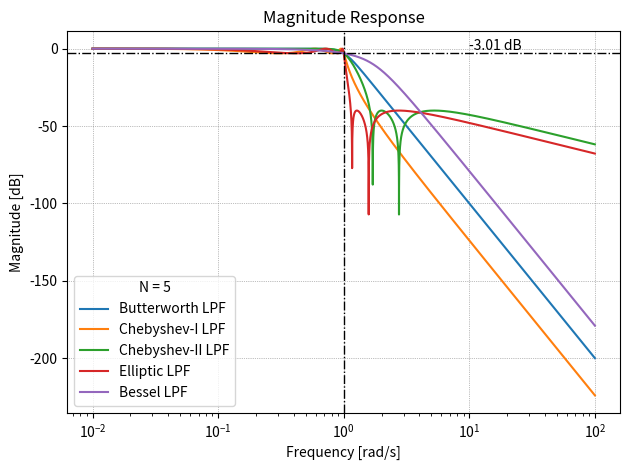
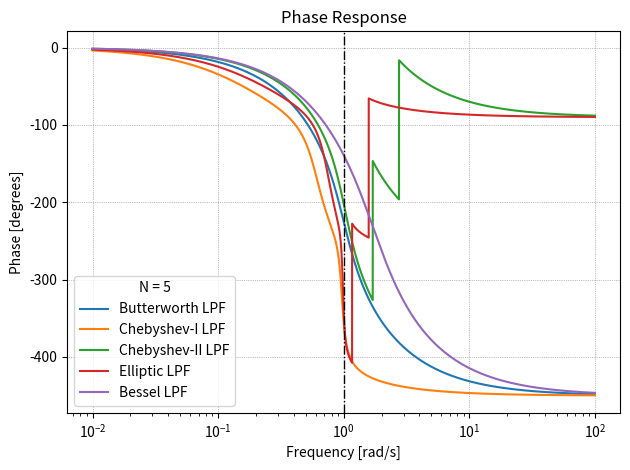
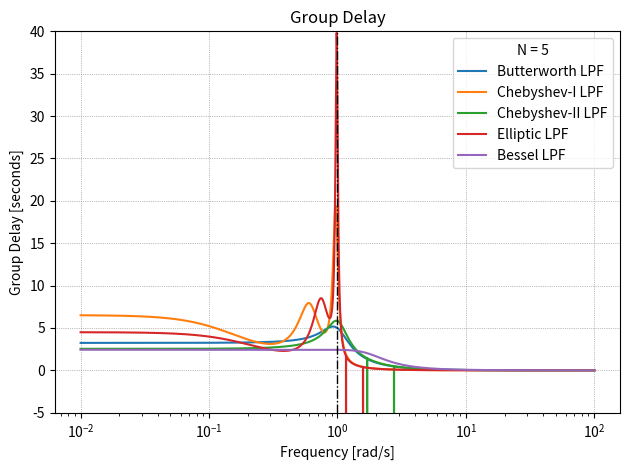
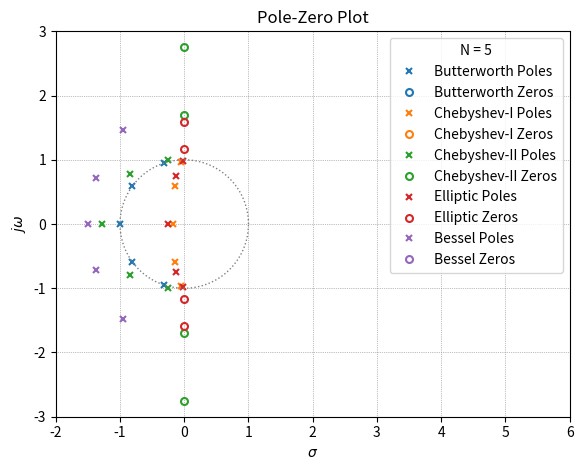
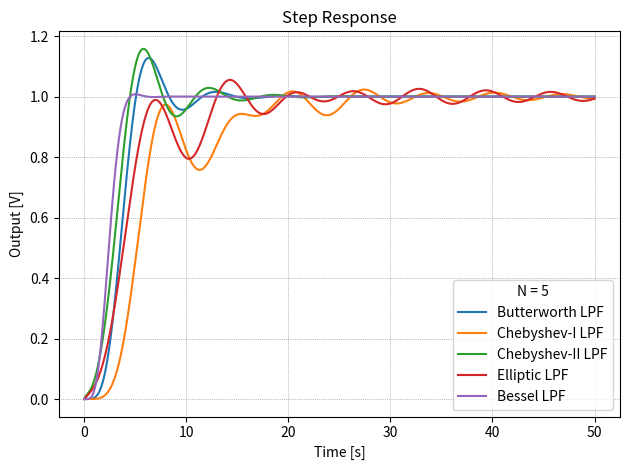

Recreate these plots in Python, in order.
# -*- coding: utf-8 -*-
"""
Spyder Editor

[redacted]
"""

import scipy.signal as signal
import matplotlib.pyplot as plt
import numpy as np

# define a convenient class and functions for filters
class ee224:
    
    def __init__ (self):
        return
                  
    # get the frequency rsponse from the poles, zeros, and gain of an LTI system
    def get_freq_resp(self, sys, num_pts):
        x = np.logspace(-2, 2, num_pts, endpoint=True)
        w, mag, phase = signal.bode(sys, x)         # use the signal.bode function
        gd = -np.gradient(phase * np.pi/180, w)     # calculate group delay as well
        return w, mag, phase, gd
    
    # get the Butterworth filter response
    def proto_butter_LPF(self, N, num_pts):
        sys_lpf = signal.butter(N, 1, btype='low', analog=True, output='zpk', fs=None)
        w, mag, phase, gd = self.get_freq_resp(sys_lpf, num_pts)
        return w, mag, phase, gd, sys_lpf
    
    # get the Chebyshev-I filter response
    def proto_cheby1_LPF(self, N, num_pts, pb_ripple_dB):
        sys_lpf = signal.cheby1(N, pb_ripple_dB, 1, btype='low', analog=True, output='zpk', fs=None)
        w, mag, phase, gd = self.get_freq_resp(sys_lpf, num_pts)
        return w, mag, phase, gd, sys_lpf
    
    # get the Chebyshev-II filter response
    def proto_cheby2_LPF(self, N, num_pts, sb_ripple_dB):
        # adjusted since w0 is defined differently (referred to the stop-band)
        sys_lpf = signal.cheby2(N, sb_ripple_dB, 1.62, btype='low', analog=True, output='zpk', fs=None)
        w, mag, phase, gd = self.get_freq_resp(sys_lpf, num_pts)
        return w, mag, phase, gd, sys_lpf
    
    # get the Elliptic filter response
    def proto_elliptic_LPF(self, N, num_pts, pb_ripple_dB, sb_ripple_dB):
        sys_lpf = signal.ellip(N, pb_ripple_dB, sb_ripple_dB, 1, btype='low', analog=True, output='zpk', fs=None)
        w, mag, phase, gd = self.get_freq_resp(sys_lpf, num_pts)
        return w, mag, phase, gd, sys_lpf
    
    # get the Bessel filter response
    def proto_bessel_LPF(self, N, num_pts):
        sys_lpf = signal.bessel(N, 1, btype='low', analog=True, output='zpk', norm='mag', fs=None)
        w, mag, phase, gd = self.get_freq_resp(sys_lpf, num_pts)
        return w, mag, phase, gd, sys_lpf
            
    # create a single function with the filter family as input parameter (so we can loop)
    def filter_proto(self, family, N, num_pts, pb_ripple_dB, sb_ripple_dB):        
        w, mag, phase, gd, sys_lpf = {
            'Butterworth'   : self.proto_butter_LPF(N, num_pts),
            'Chebyshev-I'   : self.proto_cheby1_LPF(N, num_pts, pb_ripple_dB),
            'Chebyshev-II'  : self.proto_cheby2_LPF(N, num_pts, sb_ripple_dB),
            'Elliptic'      : self.proto_elliptic_LPF(N, num_pts, pb_ripple_dB, sb_ripple_dB),
            'Bessel'       : self.proto_bessel_LPF(N, num_pts)
            }[family]
        return w, mag, phase, gd, sys_lpf
        
    # function to label plots
    def label_plot(self, plt_cfg, fig, ax):
        ax.grid(linestyle=plt_cfg['grid_linestyle'])
        ax.grid(True, linewidth=0.5, color='gray')
        ax.set_title(plt_cfg['title'])
        ax.set_xlabel(plt_cfg['xlabel'])
        ax.set_ylabel(plt_cfg['ylabel'])
        if plt_cfg['add_legend']:
            ax.legend(loc=plt_cfg['legend_loc'], title=plt_cfg['legend_title'])
        fig.set_tight_layout('True')
        
    # function to add a vertical marker
    def add_vline_text(self, ax, xd, ypos, txt_label):
        ax.axvline(x=xd, color='black', linestyle='-.', linewidth=1)
        ax.text(xd, ypos, txt_label, \
            rotation=90, color='black', \
            horizontalalignment='right', verticalalignment='bottom')
        
    # function to add a horizontal marker
    def add_hline_text(self, ax, yd, xpos, txt_label):
        ax.axhline(y=yd, color='black', linestyle='-.', linewidth=1)
        ax.text(xpos, yd, txt_label,\
            rotation=0, color='black', \
            horizontalalignment='left', verticalalignment='bottom')
      
    # function to search for the index of a desired value (closest)
    def find_in_data(self, data, value):
        index, closest = min(enumerate(data), key=lambda x: abs(x[1] - value))
        return index, closest
           
# ----------------------
# define filters to plot
# ----------------------

family = ['Butterworth', 'Chebyshev-I', 'Chebyshev-II', 'Elliptic', 'Bessel']

pb_ripple = 3       # pass-band ripple (for filters that need it)
sb_ripple = 40      # minimum stop-band attentiation (if needed)
    
Nord = 5            # filter order
Npts = 10000        # number of frequency response points

# ----------------------
# define plot parameters
# ----------------------

# Setup the magnitude response plot
plt_cfg1 = {
        'grid_linestyle' : 'dotted',
        'title' : r'Magnitude Response',
        'xlabel' : r'Frequency [rad/s]',
        'ylabel' : r'Magnitude [dB]',
        'legend_loc' : 'lower left',
        'add_legend' : True,
        'legend_title' : 'N = {}'.format(Nord)
        }

fig1 = plt.figure()
ax1 = fig1.add_subplot(1, 1, 1)

# Setup the phase response plot
plt_cfg2 = {
        'grid_linestyle' : 'dotted',
        'title' : r'Phase Response',
        'xlabel' : r'Frequency [rad/s]',
        'ylabel' : r'Phase [degrees]',
        'legend_loc' : 'lower left',
        'add_legend' : True,
        'legend_title' : 'N = {}'.format(Nord)
        }

fig2 = plt.figure()
ax2 = fig2.add_subplot(1, 1, 1)

# Setup the group delay plot
plt_cfg3 = {
        'grid_linestyle' : 'dotted',
        'title' : r'Group Delay',
        'xlabel' : r'Frequency [rad/s]',
        'ylabel' : r'Group Delay [seconds]',
        'legend_loc' : 'upper right',
        'add_legend' : True,
        'legend_title' : 'N = {}'.format(Nord)
        }

fig3 = plt.figure()
ax3 = fig3.add_subplot(1, 1, 1)

# Setup the pole-zero plot
plt_cfg4 = {
        'grid_linestyle' : 'dotted',
        'title' : r'Pole-Zero Plot',
        'xlabel' : r'$\sigma$',
        'ylabel' : r'$j\omega$',
        'legend_loc' : 'upper right',
        'add_legend' : True,
        'legend_title' : 'N = {}'.format(Nord)
        }

fig4 = plt.figure()
ax4 = fig4.add_subplot(1, 1, 1)

# Setup the step response plot
plt_cfg5 = {
        'grid_linestyle' : 'dotted',
        'title' : r'Step Response',
        'xlabel' : r'Time [s]',
        'ylabel' : r'Output [V]',
        'legend_loc' : 'lower right',
        'add_legend' : True,
        'legend_title' : 'N = {}'.format(Nord)
        }

fig5 = plt.figure()
ax5 = fig5.add_subplot(1, 1, 1)

# additional pole-zero plot settings
msize = 5           # marker size
mewidth = 1.5       # marker edge width

# ------------------------------------------------------------- 
# Use the 'scipy.signal' module to generate the filter response
# ------------------------------------------------------------- 

F = ee224()                         # create a filter class
T = np.arange(0, 50, 50/10000)      # define the time vector for the step response

# Generate the filter characteristic plots
for f in family:
    
    # get the filter frequency response
    w, mag, phase, gd, sys_lpf = F.filter_proto(f, Nord, Npts, pb_ripple, sb_ripple)
    
    # get the filter step response
    t, y = signal.step(sys_lpf, T=T)

    # magnitude plot
    ax1.semilogx(w, mag, '-', label = f + r' LPF')
    
    # phase plot
    ax2.semilogx(w, phase, '-', label = f + r' LPF')
    
    # group delay plaot
    ax3.semilogx(w, gd, '-', label = f + r' LPF')

    # plot the poles
    p = ax4.plot(np.real(sys_lpf[1]), np.imag(sys_lpf[1]), 'x', \
        markerfacecolor = 'none', markersize = msize, markeredgewidth=mewidth, \
        label = f + r' Poles')

    # plot the zeros
    ax4.plot(np.real(sys_lpf[0]), np.imag(sys_lpf[0]), 'o', color = p[-1].get_color(), \
        markerfacecolor = 'none', markersize = msize, markeredgewidth=mewidth, \
        label = f + r' Zeros')

    # step response plot
    ax5.plot(t, y, label = f + r' LPF')
    
# Adjust the plot limits for readability
ax3.set_ylim((-5, 40))
ax4.set_ylim((-3, 3))
ax4.set_xlim((-2, 6))
ax4.set_aspect('equal', adjustable='box')

# draw the unit circle
theta = np.arange(0, 360, 1) * np.pi/180
xc = np.cos(theta)
yc = np.sin(theta)
ax4.plot(xc, yc, ':', color = 'gray', linewidth=1)

# add vertical and horizontal labels
F.add_vline_text(ax1, 1, -100, '')              # add a marker for w0 (magnitude response)
idx, wo = F.find_in_data(w, 1)                  # find the index for w = w0
mag_wo = mag[idx]                               # get the -3dB point
txt_label = '{:.2f} dB'.format(mag_wo)
F.add_hline_text(ax1, mag_wo, 10, txt_label)    # add a marker at -3dB (magnitude response)
F.add_vline_text(ax2, 1, -200, '')              # add a marker for w0 (phase response)
F.add_vline_text(ax3, 1, 0, '')                 # add a marker for w0 (group delay plot)

# label the plots
F.label_plot(plt_cfg1, fig1, ax1)
F.label_plot(plt_cfg2, fig2, ax2)
F.label_plot(plt_cfg3, fig3, ax3)
F.label_plot(plt_cfg4, fig4, ax4)
F.label_plot(plt_cfg5, fig5, ax5)

# save the figures as SVG
fig1.savefig('filters_mag.svg')
fig2.savefig('filters_phase.svg')
fig3.savefig('filters_group_delay.svg')
fig4.savefig('filters_pz_plot.svg')
fig5.savefig('filters_step_response.svg')


